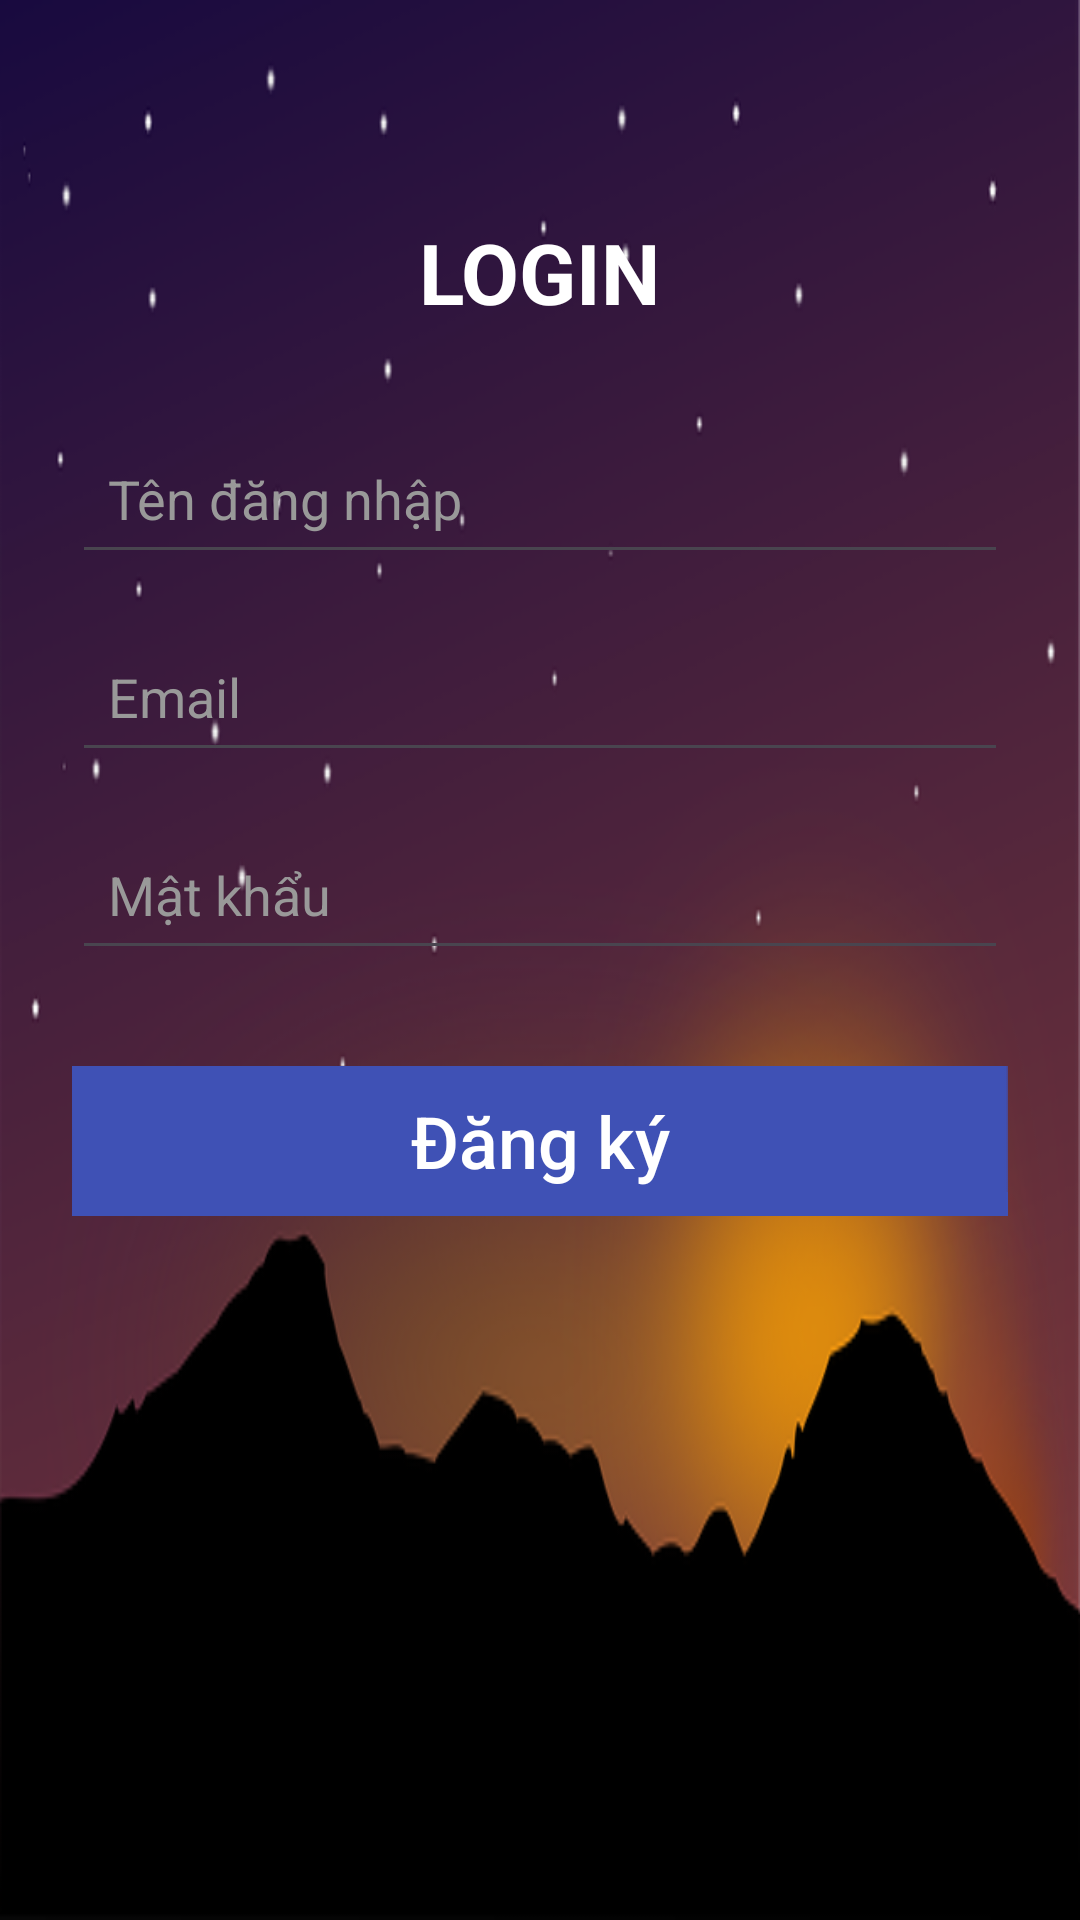

Reconstruct the res/layout file that produces this screen, plus the resources it refers to.
<!-- AndroidManifest.xml: application theme Theme.Btcn_Tuan2 -->
<!-- res/layout/activity_main.xml -->
<?xml version="1.0" encoding="utf-8"?>
<androidx.constraintlayout.widget.ConstraintLayout
    xmlns:android="http://schemas.android.com/apk/res/android"
    xmlns:app="http://schemas.android.com/apk/res-auto"
    xmlns:tools="http://schemas.android.com/tools"
    android:id="@+id/main"
    android:layout_width="match_parent"
    android:layout_height="match_parent"
    android:padding="24dp"
    android:background="@drawable/mountains"
    tools:ignore="ExtraText">

    
    <TextView
        android:id="@+id/tvTitle"
        android:layout_width="wrap_content"
        android:layout_height="wrap_content"
        android:text="LOGIN"
        android:textSize="28sp"
        android:textStyle="bold"
        android:textColor="#FFFFFF"
        app:layout_constraintTop_toTopOf="parent"
        app:layout_constraintStart_toStartOf="parent"
        app:layout_constraintEnd_toEndOf="parent"
        android:layout_marginTop="48dp" />

    
    <EditText
        android:id="@+id/etUsername"
        android:layout_width="0dp"
        android:layout_height="50dp"
        android:hint="Tên đăng nhập"
        android:padding="12dp"
        android:textColor="#000000"
        android:textColorHint="#999999"
        android:inputType="textPersonName"
        app:layout_constraintTop_toBottomOf="@id/tvTitle"
        app:layout_constraintStart_toStartOf="parent"
        app:layout_constraintEnd_toEndOf="parent"
        android:layout_marginTop="32dp" />

    
    <EditText
        android:id="@+id/etEmail"
        android:layout_width="0dp"
        android:layout_height="50dp"
        android:hint="Email"
        android:padding="12dp"
        android:textColor="#000000"
        android:textColorHint="#999999"
        android:inputType="textEmailAddress"
        app:layout_constraintTop_toBottomOf="@id/etUsername"
        app:layout_constraintStart_toStartOf="parent"
        app:layout_constraintEnd_toEndOf="parent"
        android:layout_marginTop="16dp" />

    
    <EditText
        android:id="@+id/etPassword"
        android:layout_width="0dp"
        android:layout_height="50dp"
        android:hint="Mật khẩu"
        android:padding="12dp"
        android:textColor="#000000"
        android:textColorHint="#999999"
        android:inputType="textPassword"
        app:layout_constraintTop_toBottomOf="@id/etEmail"
        app:layout_constraintStart_toStartOf="parent"
        app:layout_constraintEnd_toEndOf="parent"
        android:layout_marginTop="16dp" />

    
    <Button
        android:id="@+id/btnRegister"
        android:layout_width="0dp"
        android:layout_height="50dp"
        android:text="Đăng ký"
        android:textAllCaps="false"
        android:textColor="#FFFFFF"
        android:backgroundTint="#3F51B5"
        android:background="@drawable/mountains"
        android:textSize="24sp"
        android:elevation="4dp"
        app:layout_constraintTop_toBottomOf="@id/etPassword"
        app:layout_constraintStart_toStartOf="parent"
        app:layout_constraintEnd_toEndOf="parent"
        android:layout_marginTop="32dp" />
</androidx.constraintlayout.widget.ConstraintLayout>
<!-- resources referenced by this layout -->
<resources>
  <!-- drawable mountains: png bitmap (drawable, 52837 bytes) -->
  <style name="Theme.Btcn_Tuan2" parent="Base.Theme.Btcn_Tuan2" />
  <style name="Base.Theme.Btcn_Tuan2" parent="Theme.Material3.DayNight.NoActionBar">
          
          
      </style>
</resources>
